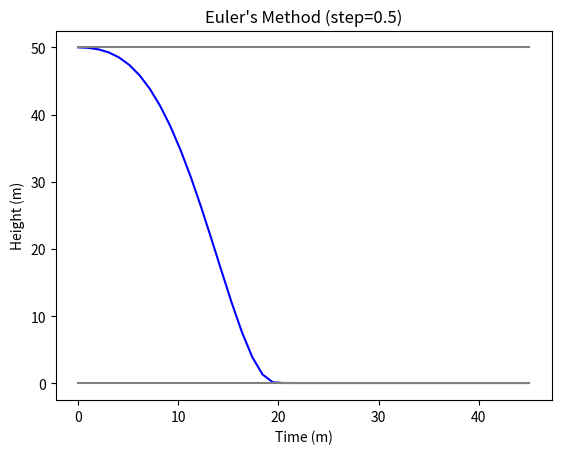

Reproduce this figure in Python.
import math
from numpy import linspace,sin,pi,int16
import numpy as np
from pylab import plot,show,axis
from matplotlib import pyplot as plt

#Variables you can play with:
#Time:
t_step = 0.5 #s
n = 90 #number of steps
#Cylinder Tank:
rc = 2 #radius (m)
hc = 50 #height (m)
Pf = 100 #What % of the tank is full?
#Water:
vin = 1 #speed of water flowing in (m/s)
#Holes:
rin = 0.1 #inlet radius (m)
rout = 0.1 #outlet radius (m)

#Other variables (that you cannot play with):
#Time:
t = np.linspace(0, (n*t_step), round(n/2)) #generate x-axis values
t_step = t_step*2 #correct the time step to its initial value
#Cylinder
Ab = np.pi*(rc**2) #base area (m^2)
#Water Variables:
#Water:
h0 = hc*(Pf/100) #initial water level (m)
vout = math.sqrt(2*9.81*h0) #speed of water flowing out (m/s)
#Holes:
Ain = np.pi*(rin**2) #inlet cross-sectional area (m^2)
Aout = np.pi*(rout**2) #outlet cross-sectional area (m^2)
Qin = Ain*vin #rate of water flowing in (m^3/s)
Qout = Aout*vout #rate of water flowing out (m^3/s)
#Other:
water_heights = [] #heights values for the y-axis
water_heights.append(h0) #add initial water level
 
# Consider a differential equation: dh / dt = ((Qin - Qout) / Ab)t
def dhdt(t, h):
    #Make sure that the numbers are within the cylinder's parameters:
    if h < 0:
        h = 0
    elif h > hc:
        h = hc
    vout = math.sqrt(2 * 9.81 * h) #recalculate vout(h(n-1))
    Qout = Aout*vout #recalculate Qout with the new vout(h(n-1))
    return ((Qin - Qout) / Ab) * t
     
# Function for Euler's Method:
def euler(t0, h, t_step, tn):
    while t0 < tn:
        # Apply Euler's Formula to find next 
        # value of h by using the dhdt() function:
        h = h + t_step * dhdt(t0, h)
        # Update next value of t:
        t0 = t0 + t_step
    #Make sure that the numbers are within the cylinder's parameters:
    if h < 0:
        h = 0
    elif h > hc:
        h = hc
    #return the new water height: 
    return h
     
#Euler's Method Loop:
for time in range(1, len(t)):
    previous_height = water_heights[time-1] #get h(n-1)
    #Use the Euler's Method function:
    current_water_height = euler(0, previous_height, t_step, t[time])
    #Make sure that the numbers are within the cylinder's parameters:
    if current_water_height < 0:
        current_water_height = 0
    elif current_water_height > hc:
        current_water_height = hc
    water_heights.append(current_water_height) #add the value of the current height to the y-axis

#Displaying the graph:        
water_heights = np.array(water_heights)
plt.figure(dpi=300) 
plt.title(f"Euler's Method (step={t_step/2})")
plt.xlabel("Time (m)")
plt.ylabel("Height (m)")
plt.plot(t, water_heights, color="blue")
plt.plot(t, np.zeros(len(t)) , color="gray")
plt.plot(t, [hc]*len(t) , color="gray")
plt.show()
